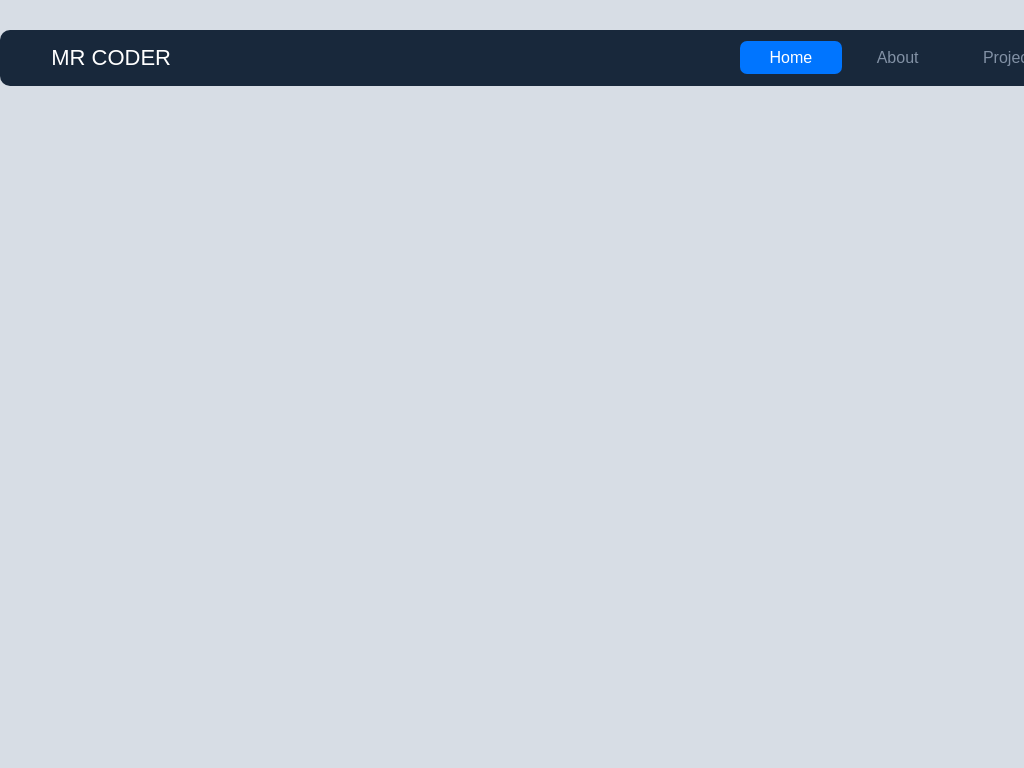

Write a web page that renders exactly this picture using CSS.

<!-- file: index.html -->
<!DOCTYPE html>
<html lang="en">
<head>
    <meta charset="UTF-8">
    <meta name="viewport" content="width=device-width, initial-scale=1.0">
    <title>Pure CSS Responsive Navigation</title>
    <link rel="stylesheet" href="styles.css">
</head>
<body>
    <nav>
        <div class="logo">MR CODER</div>
        
        <ul>
            <li><a href="#" class="active">Home</a></li>
            <li><a href="#">About</a></li>
            <li><a href="#">Project</a></li>
            <li><a href="#">Blog</a></li>
            <li><a href="#">Contact</a></li>
        </ul>
    </nav>

    
</body>
</html>

/* file: styles.css */
* {
    margin: 0;
    padding: 0;
    box-sizing: border-box;
}

body {
    background: #D7DDE5;
    font-family: "Roboto", sans-serif;
}

nav {
    display: flex;
    justify-content: space-between;
    padding: 15px 5%;
    align-items: center;
    background: #18283B;
    width: 1330px;
    margin: 0px auto;
    margin-top: 30px;
    border-radius: 10px;
}

.logo {
    color: #FFF;
    font-size: 22px;
}

ul {
    list-style: none;
}

ul li {
    display: inline-block;
}

ul li a {
    text-decoration: none;
    color: #8291A5;
    padding: 8px 30px;
    border-radius: 7px;
    transition: all .3s ease;
}

ul li a:hover,
ul li a.active {
    color: #FFF;
    background: #0075FF;
}

 (max-width: 768px) {
    nav {
        border-bottom: 1px solid #455468;
    }

    ul {
        position: absolute;
        width: 100%;
        height: calc(100vh - 71px);
        background-color: #18283B;
        left: 0;
        top: 0;
        text-align: center;
        display: none;
        margin-top: 71px;
    }

    ul li {
        display: block;
        padding: 10px 15px;
    }

    ul li a {
        display: block;
        padding: 10px 0;
    }

